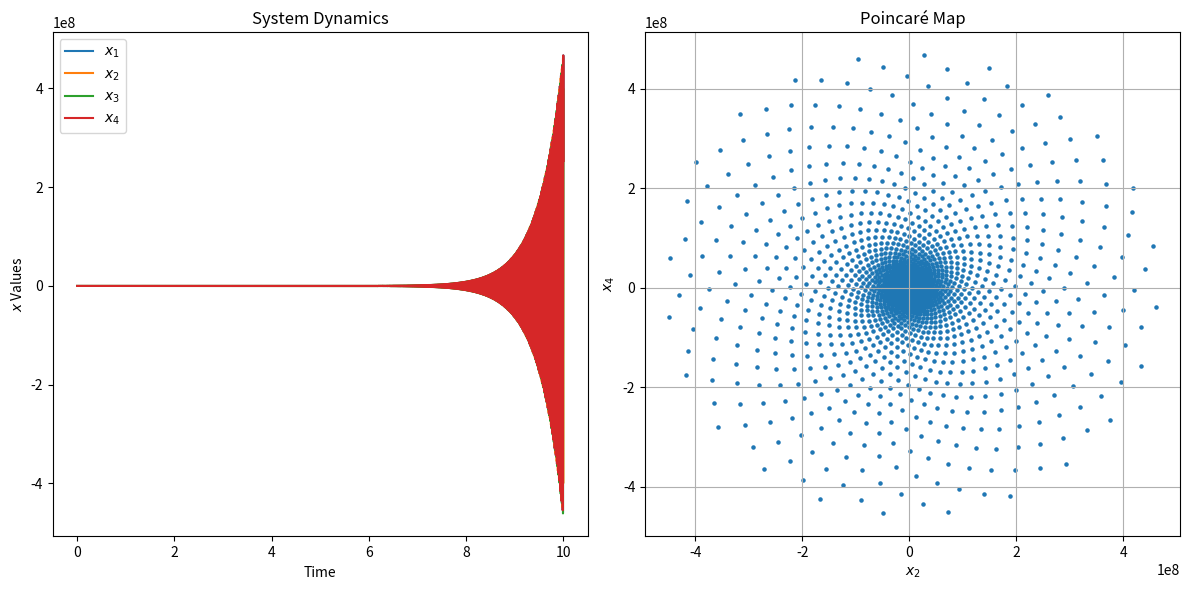

Reproduce this figure in Python.
# -*- coding: utf-8 -*-
"""alphagroup_16.ipynb

Automatically generated by Colab.

Original file is located at
    https://colab.research.google.com/<link-removed>
"""

import numpy as np
import matplotlib.pyplot as plt

def runge_kutta_4th_order(f, x0, t0, tf, h):
    num_steps = int((tf - t0) / h) + 1
    t_values = np.linspace(t0, tf, num_steps)
    x_values = np.zeros((num_steps, len(x0)))
    x_values[0] = x0

    for i in range(1, num_steps):
        k1 = h * f(t_values[i-1], x_values[i-1])
        k2 = h * f(t_values[i-1] + 0.5 * h, x_values[i-1] + 0.5 * k1)
        k3 = h * f(t_values[i-1] + 0.5 * h, x_values[i-1] + 0.5 * k2)
        k4 = h * f(t_values[i-1] + h, x_values[i-1] + k3)

        x_values[i] = x_values[i-1] + (k1 + 2*k2 + 2*k3 + k4) / 6

    return t_values, x_values

# Sistema de equações diferenciais com a matriz A contendo tangente e cotangente
def system(t, x):
    theta = np.pi / 2.0048  # Pode ajustar conforme necessário 2.0048
    A = np.array([
        [1, -1/np.tan(theta), -1*np.tan(theta), 1],
        [1/np.tan(theta), 1, -1, -1*np.tan(theta)],
        [1*np.tan(theta), -1, 1, -1/np.tan(theta)],
        [1, 1*np.tan(theta), 1/np.tan(theta), 1]
    ])
    return np.dot(A, x)

# Condições iniciais e parâmetros
x0 = np.array([1, 1, 1, 1], dtype=float)  # exemplo com quatro variáveis
t0 = 0
tf = 10.0
h = 0.001

# Seção de Poincaré (por exemplo, y = 0)
section_plane = 0

# Executa o mapa de Poincaré no estilo de Hénon
t_values, x_values = runge_kutta_4th_order(system, x0, t0, tf, h)

# Plota os resultados
plt.figure(figsize=(12, 6))

plt.subplot(1, 2, 1)
plt.plot(t_values, x_values[:, 0], label='$x_1$')
plt.plot(t_values, x_values[:, 1], label='$x_2$')
plt.plot(t_values, x_values[:, 2], label='$x_3$')
plt.plot(t_values, x_values[:, 3], label='$x_4$')
plt.xlabel('Time')
plt.ylabel('$x$ Values')
plt.legend()
plt.title('System Dynamics')

plt.subplot(1, 2, 2)
plt.scatter(x_values[:, 1], x_values[:, 3], s=5, marker='o')
plt.xlabel('$x_2$')
plt.ylabel('$x_4$')
plt.title('Poincaré Map')
plt.grid(True)

plt.tight_layout()

